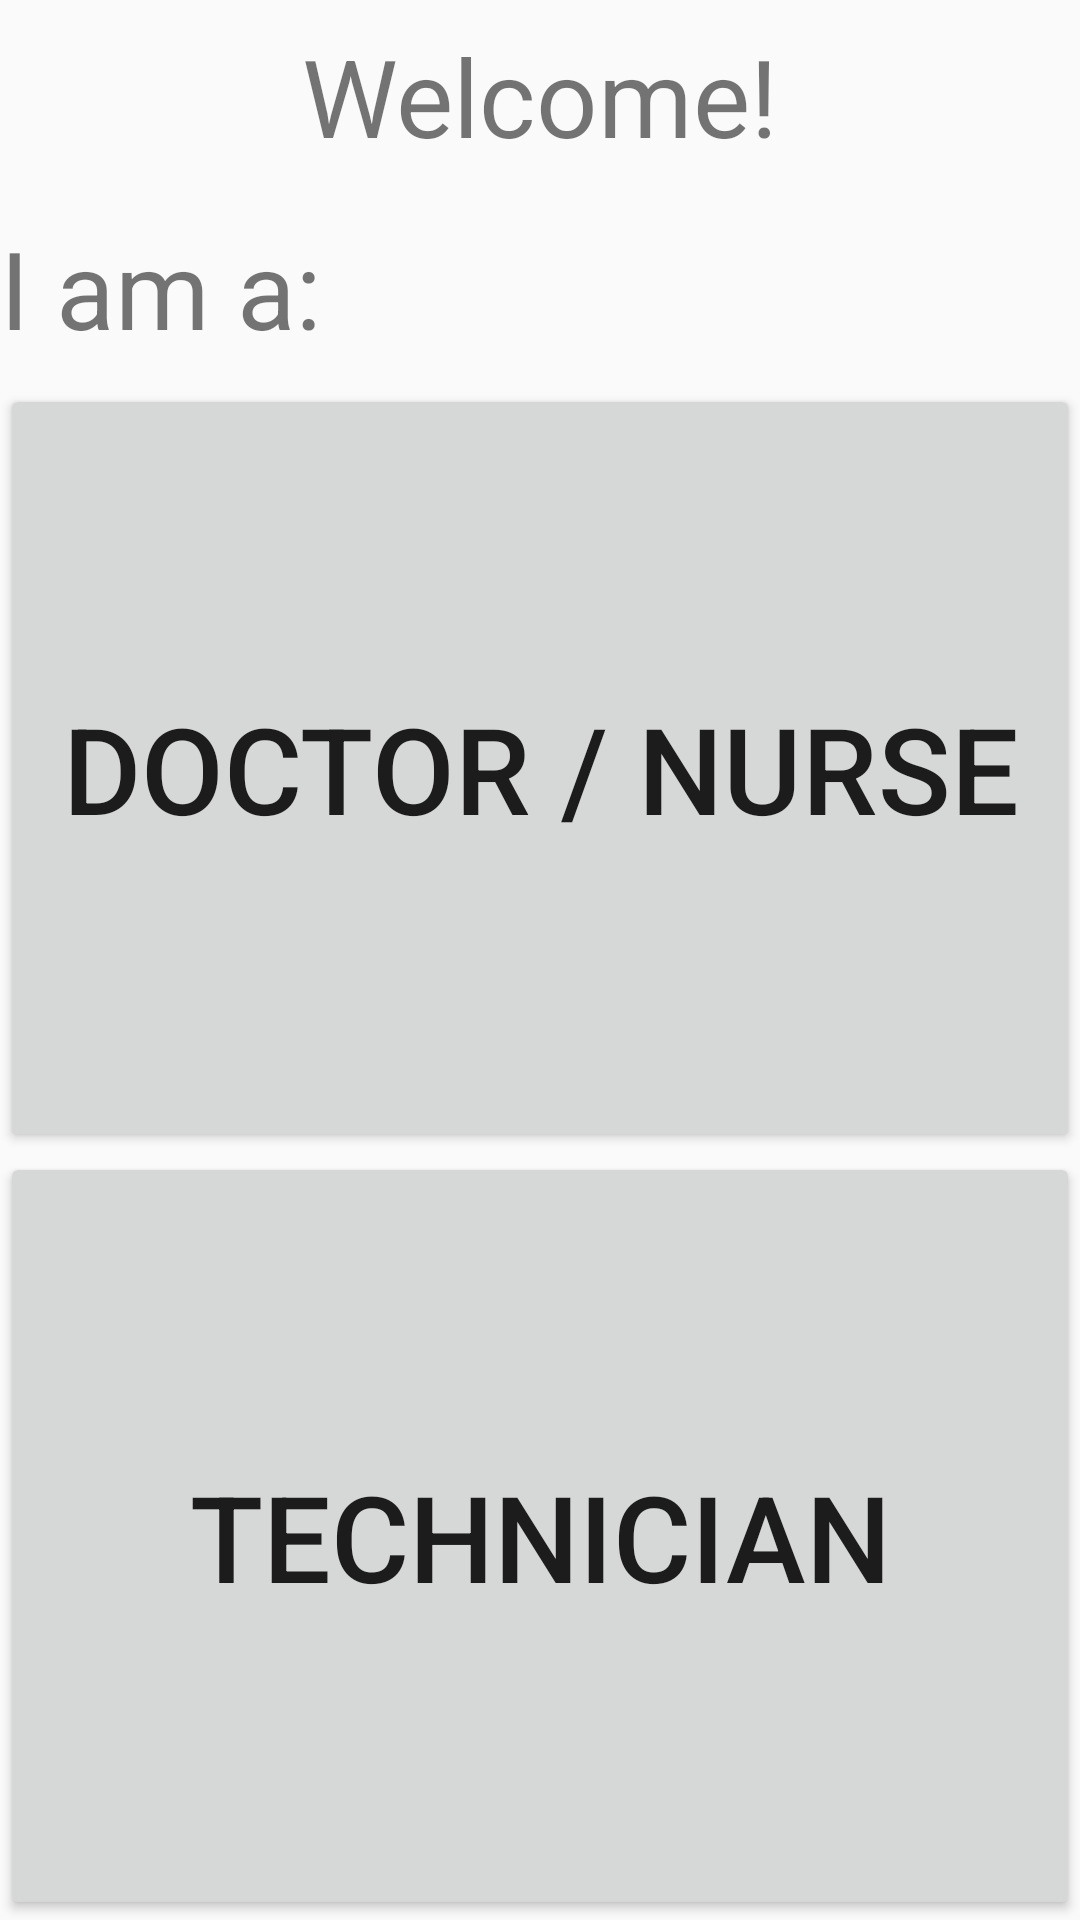

Android layout source for this screen:
<!-- AndroidManifest.xml: application theme AppTheme -->
<!-- res/layout/activity_login.xml -->
<?xml version="1.0" encoding="utf-8"?>
<LinearLayout xmlns:android="http://schemas.android.com/apk/res/android"
    android:orientation="vertical"
    android:layout_width="match_parent" android:layout_height="match_parent"
    android:padding="@dimen/default_padding"
    android:weightSum="5">

    <TextView
        android:layout_weight="0.5"
        android:layout_width="match_parent"
        android:layout_height="0dp"
        android:gravity="center"
        android:text="@string/login_text_intro"
        android:textSize="@dimen/login_textSize"/>

    <TextView
        android:layout_weight="0.5"
        android:layout_width="match_parent"
        android:layout_height="0dp"
        android:gravity="center_vertical"
        android:text="@string/login_text_prompt"
        android:textSize="@dimen/login_textSize"/>

    <RelativeLayout
        android:layout_weight="2"
        android:layout_width="match_parent"
        android:layout_height="0dp">

        <Button
            android:id="@+id/login_doctor"
            android:layout_width="match_parent"
            android:layout_height="match_parent"
            android:text="@string/login_hospital"
            android:textSize="@dimen/login_textSize_button"
            android:onClick="onClickLogin"/>

    </RelativeLayout>

    <RelativeLayout
        android:layout_weight="2"
        android:layout_width="match_parent"
        android:layout_height="0dp">

        <Button
            android:id="@+id/login_technician"
            android:layout_width="match_parent"
            android:layout_height="match_parent"
            android:text="@string/login_technician"
            android:textSize="@dimen/login_textSize_button"
            android:onClick="onClickLogin"/>

    </RelativeLayout>

</LinearLayout>
<!-- resources referenced by this layout -->
<resources>
  <dimen name="default_padding">0dp</dimen>
  <dimen name="login_textSize">36sp</dimen>
  <dimen name="login_textSize_button">40sp</dimen>
  <string name="login_hospital">Doctor / Nurse</string>
  <string name="login_technician">Technician</string>
  <string name="login_text_intro">Welcome!</string>
  <string name="login_text_prompt">I am a:</string>
  <style name="AppTheme" parent="Theme.AppCompat.Light.NoActionBar">
          <item name="windowNoTitle">true</item>
          <item name="colorPrimary">@color/colorPrimary</item>
          <item name="colorPrimaryDark">@color/colorPrimaryDark</item>
          <item name="colorAccent">@color/colorAccent</item>
      </style>
  <color name="colorPrimary">#888</color>
  <color name="colorPrimaryDark">#111</color>
  <color name="colorAccent">#C5E8D7</color>
</resources>
